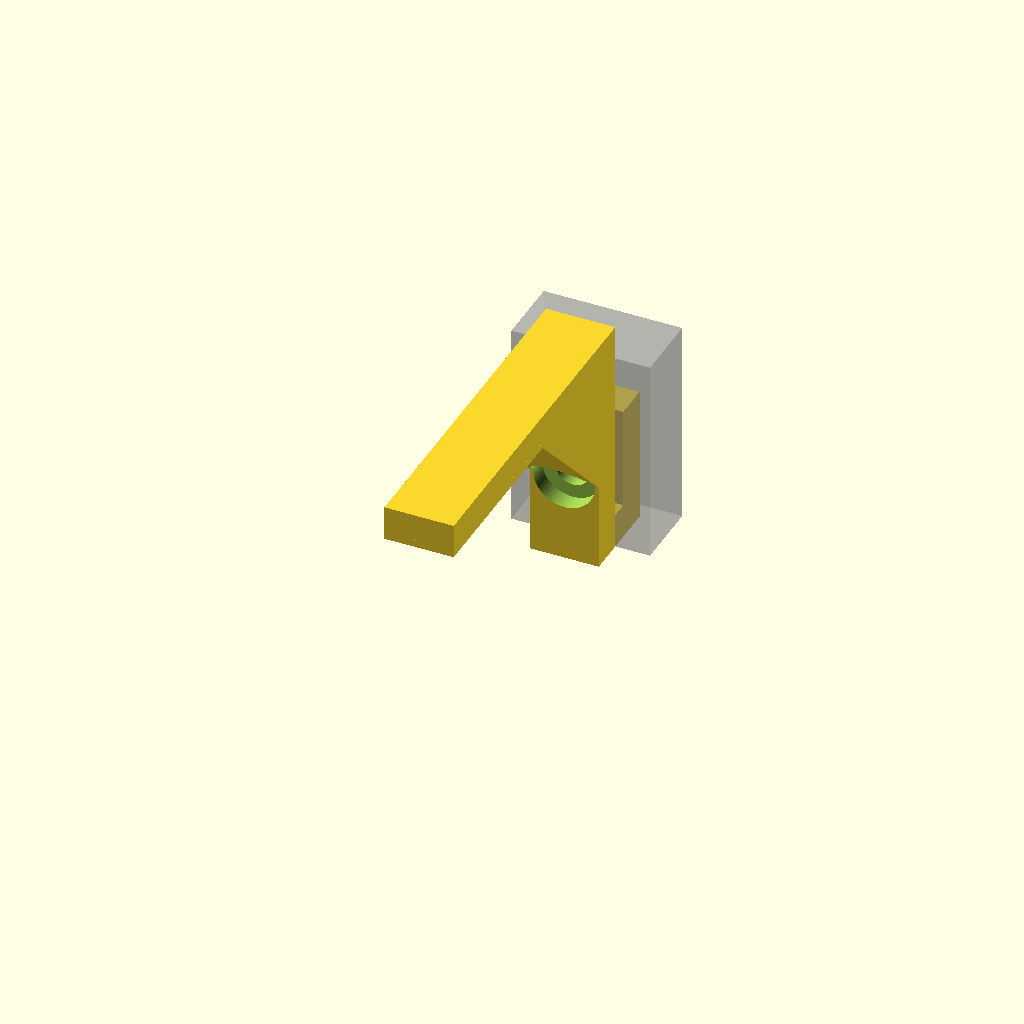
Cell 1: rendered with the file's own defaults.
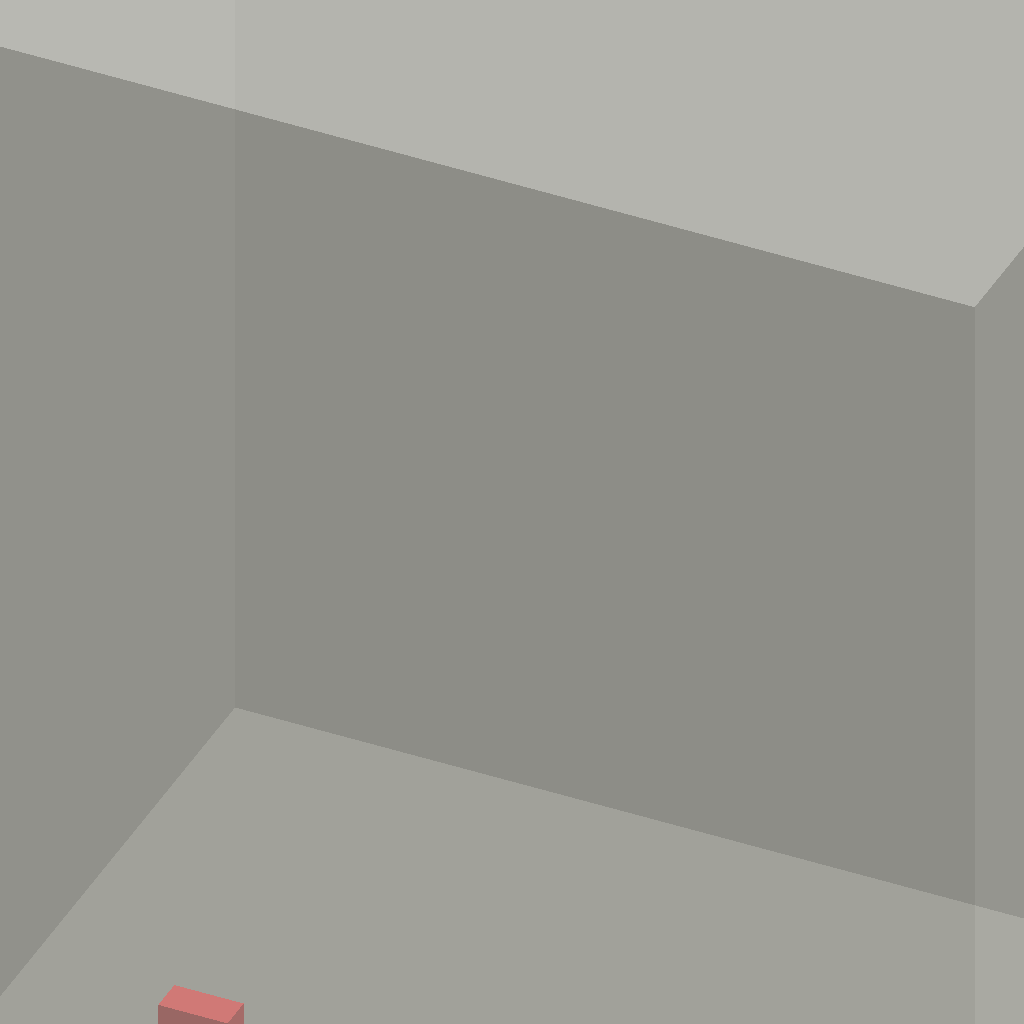
Cell 2: part = 10 (everything else at default).
One fixed orthographic camera (rotation 55°, 0°, 25°; colour scheme Cornfield) for every cell.
OpenSCAD source file hamster/new_hamster.scad:
include <../configure.scad>
include <arduino.scad>
use <motor_mount.scad>

part = 5;

if(part == 0)
    motor_mount_arm();
if(part == 1)
    spine();
if(part == 2)
    idler_mount_arm();
if(part == 3)
    idler_lift_arm();
if(part == 4)
    motor_support_bearing();
if(part == 5)
    inside_hook();

if(part == 10)
    assembled();


//wheel variables
wheel_rad = 60/2;
wheel_width = 26;
wheel_center_width = 13;
wheel_inset = 6;//36 is the total length of wheel + adapter.  6 is measured, ish.

//idler_variables
idler_rad = 48/2;
idler_thick = 20;
idler_axle_rad = 10;

//how low the hamster sits.
hamster_drop = 120;

//these should be calculated from the drop - have to make sure the wheels touch perfectly!
hamster_lift = rad - wall - hamster_drop;
echo(hamster_lift);
body_rad_at_hamster = sqrt(hamster_lift * (2*rad - hamster_lift));
echo(body_rad_at_hamster);
axles_rad_calc = sqrt(pow((rad-wall-wheel_rad),2) - pow(hamster_drop,2));
echo(axles_rad_calc);

//old! axles_rad = 166.666; //radius of the axle mounting points - how far the wheels are from center.
axles_rad = axles_rad_calc;
core_rad = 120;

//idler is on the center line - so no fancy math.
idler_axles_rad = rad - wall - idler_rad;

//motor variables
num_motors = 3; //could do a 3 wheel bot, too

motor_rad = 37/2;
motor_len = 33+26.5;
motor_mount_screw_circle_rad = 31/2;
motor_mount_screw_rad = m3_rad;
motor_collar_rad = 12/2;
motor_collar_len = 6;
motor_shaft_rad = 6/2;
motor_shaft_len = 22;
motor_shaft_offset = 7;
motor_num_screws = 6;
motor_screw_rad = m3_rad;
motor_screw_mount_rad = 31/2;
motor_shaft_rad = 6/2;
motor_shaft_len = 22; //measured frm the motor face
motor_shaft_bump_rad = 12/2+slop*2;
motor_shaft_bump_len = 6.5;

flanged_bearing_rad = 13/2+slop;

motor_mount_arm_thick = motor_shaft_bump_len*2;
motor_mount_arm_height = 30;    //was 26
motor_shaft_d = 5.4 - motor_shaft_rad;

//wheel adapter variables
wheel_adapter_shaft_rad = 15/2;
wheel_adapter_shaft_len = 12;
wheel_adapter_plate_rad = 28/2;
wheel_adapter_plate_len = 4;



//the spines connect the motor arms
spine_thick = 10;
spine_height = 30;
spine_shorten_degrees = 20;
spine_angle = 360 / num_motors - spine_shorten_degrees;    //degrees between spines - this is where the motors join them together.
spine_inner_angle = 6;

//the spine accessory slot is where everything hooks up - the upper ring for the head, the center panel for the electronics and battery, maybe even electronics mounts.
spine_accessory_width = 5;
spine_accessory_length = 10;
spine_accessory_depth = spine_height/2; //so they start at the center.
spine_num_accessory_slots = 3;


$fn=64;

module assembled(){
    hamster();
    
    idler_lift_arms();
    
    %cube([200,200,rad], center=true);
    
    idler_ring();
    
    //head_mount();
            
    //sphere half, for sizeing
    translate([0,0,0]) intersection(){
        difference(){
            sphere(r=rad);
            sphere(r=rad-wall, $fn=180);
        }
        translate([300,0,0]) cube([600,600,600], center=true);
    }
}

module motor_support_bearing(){
    bearing_id = 6/2;
    bearing_od = 12/2;
    bearing_thick = 4;
    
    length = 32.5;
    base_thick = motor_mount_arm_thick/2;
    
    bump = .75;
    slot = 2;
    bump_len = 1;
    
    difference(){
        union(){
            //mount plate
            translate([0,motor_shaft_offset,0]) cylinder(r=motor_rad, h=base_thick);
            
            //shaft
            cylinder(r=bearing_od, h=length-2);
            translate([0,0,length-2.05]) cylinder(r1=bearing_od, r2=bearing_id, h=2.05);
            
            //bearing clip
            translate([0,0,length-.1]) {
                cylinder(r=bearing_id, h=bearing_thick+.2);
                
                translate([0,0,bearing_thick-.1]) cylinder(r1=bearing_id, r2=bearing_id+bump, h=bump_len+.1);
                translate([0,0,bearing_thick+bump_len-.1]) cylinder(r=bearing_id+bump, h=bump_len+.1);
                translate([0,0,bearing_thick+bump_len*2-.1]) cylinder(r2=bearing_id, r1=bearing_id+bump, h=bump_len*2);
            }
        }
        
        //slot
        rotate([0,0,120]) translate([0,0,length+6/2]) cube([bearing_od*2,slot,12], center=true);
        
        //screwholes
        translate([0,motor_shaft_offset,0])
        for(i=[0:360/motor_num_screws:359]) rotate([0,0,i]) translate([motor_screw_mount_rad,0,0])
             cylinder(r=motor_screw_rad+slop, h=wall*3, center=true);
        
        //flatten the bottom
        rotate([0,0,30]) translate([0,27.5,0]) cube([50,50,100], center=true);
    }
}

module idler_ring(){
    //we've got three of the spine sections, and three idler mounts.
    //idler arms
    for(i=[0:360/num_motors:359]) rotate([0,0,i])
        idler_mount_arm();
    
    //connecting spines
    for(i=[0:360/num_motors:359]) rotate([0,0,i+360/num_motors/4])
        mirror([0,0,1]) spine();
}

//this is the assembled wheel bit
module hamster(){
    difference(){
        union(){
            translate([0,0,-hamster_drop])
            {
                //motor arms
                for(i=[0:360/num_motors:359]) rotate([0,0,i]) motor_mount_arm();
                
                //connecting spines
                for(i=[0:360/num_motors:359]) rotate([0,0,i+360/num_motors/4])
                    spine();
                
                //draw the wheels for good measure
                for(i=[0:360/num_motors:359]) rotate([0,0,i+360/num_motors/4])
                    translate([-axles_rad,0,0]) rotate([90,0,0]) 
                    cylinder(r=wheel_rad, h=wheel_center_width, center=true);
            
                //rough the arduino in someplace
                *rotate([0,0,30]) translate([120+10,-35,wall*2]) arduino();
            
                //batteries?
                *translate([0,0,0]) battery();
            }
        }
    }
}


//the motor :-)  The z plane is at the face of the motor.
module motor(solid = 1, clearance = 0, screw_rad = motor_screw_rad){
    translate([0,motor_shaft_offset,0])
    union(){
        //body
        translate([0,0,-motor_len]) cylinder(r=motor_rad+clearance, h=motor_len);
        
        translate([0,-motor_shaft_offset,-.05]){
            //bump
            cylinder(r=motor_shaft_bump_rad+clearance, h=motor_shaft_bump_len+clearance+.1);
        
            //shaft
            cylinder(r=motor_shaft_rad+clearance, h=motor_shaft_len+.1);
        }
        
        //screwholes as bumps
        for(i=[0:360/motor_num_screws:359]) rotate([0,0,i]) translate([motor_screw_mount_rad,0,0]){
             cylinder(r=screw_rad, h=wall*3, center=true);
            
            //screw caps
            if(solid == -1)
            translate([0,0,motor_shaft_bump_len-m3_cap_height]) cylinder(r=m3_cap_rad, h=wall*3);
            
        }
    }
}

//draws the motor plus a wheel.
//It's centered on the wheel - so the motor is offset and sticks out a bunch.
module motor_wheel(){
    num_screws = 6;
    translate([-motor_shaft_offset,0,-(motor_len+motor_collar_len+wheel_adapter_shaft_len+wheel_adapter_plate_len - wheel_inset)-wheel_width/2])
    union(){
        //////////motor!
        cylinder(r=motor_rad, h=motor_len);
        cylinder(r=motor_rad-1, h=32); //the back of the motor's a little smaller
        
        //the screwholes - we draw them in protruding.
        for(i=[0:360/num_screws:359]) rotate([0,0,i]) translate([motor_mount_screw_circle_rad,0,motor_len-.1])
            cylinder(r=motor_mount_screw_rad, h=3.1);
        
        //the collar sticking out
        translate([motor_shaft_offset,0,motor_len-.1]) cylinder(r=motor_collar_rad, h=motor_collar_len+.1);
        
        //the shaft - it's a D
        translate([motor_shaft_offset,0,motor_len-.1]) 
        difference(){
            cylinder(r=motor_shaft_rad, h=motor_shaft_len+.1);
            translate([25+motor_shaft_d,0,0]) cube([50,50,50], center=true);
        }
        
        //////////Wheel adapter
        translate([motor_shaft_offset,0,motor_len+motor_collar_len]){
            cylinder(r=wheel_adapter_shaft_rad, h=wheel_adapter_shaft_len);
            translate([0,0,wheel_adapter_shaft_len-.1]) cylinder(r=wheel_adapter_plate_rad, h=wheel_adapter_plate_len+.1);
        }
        
        //////////Wheel
        translate([motor_shaft_offset,0,motor_len+motor_collar_len+wheel_adapter_shaft_len+wheel_adapter_plate_len - wheel_inset]) difference(){
            cylinder(r=wheel_rad, h=wheel_width);
            
            //inset for the other side attachment
            translate([0,0,wheel_width-wheel_inset]) cylinder(r=wheel_adapter_plate_rad, h=wheel_inset*2);
        }
    }
}

module arm(type="motor"){
    //draws the arms, with the axle in place.
    //They're permanently fixed.
    difference(){
        union(){
            //body
            hull(){
                //the back
                translate([0,core_rad,0]) cube([motor_mount_arm_thick,2,motor_mount_arm_height], center=true);
                
                //the motor plate
                translate([0,axles_rad,0]) 
                intersection(){
                    rotate([0,90,0]) cylinder(r=motor_rad, h=motor_mount_arm_thick, center=true);
                    cube([motor_mount_arm_thick,50,motor_mount_arm_height], center=true);
                }
            }
        }
        
        //cut out the motor
        #translate([0,axles_rad,0]) rotate([0,-90,0]) rotate([0,0,-90-60]) motor(clearance = .5, solid = -1);
    }
}

module idler_arm(bump = 2){
     difference(){
        union(){
            //body
            hull(){
                //the back
                translate([0,core_rad,0]) cube([motor_mount_arm_thick,2,motor_mount_arm_height], center=true);
                
                //the idler plate
                translate([0,idler_axles_rad,0]) 
                intersection(){
                    rotate([0,90,0]) cylinder(r=motor_mount_arm_height/2, h=motor_mount_arm_thick, center=true);
                    cube([motor_mount_arm_thick,50,motor_mount_arm_height], center=true);
                }
            }
            
            //bearing bump
            translate([0,idler_axles_rad,0]) rotate([0,90,0]) translate([0,0,-motor_mount_arm_thick/2-bump-slop]) cylinder(r2=m4_rad+wall/2, r1=m4_rad+1, h=bump+slop*2);
        }
        
        //cut out the idler hole - just an m4 axle.
        translate([0,idler_axles_rad,0]) rotate([0,-90,0]) rotate([0,0,-90-60]) cylinder(r=m4_rad, h=25, center=true);
    }
}



module idler_mount_arm(){
        arm_width = 20; //width of each arm
    bearing_bump = 2;
    arm_sep = motor_mount_arm_thick+idler_thick+2+bearing_bump*2;
    width = 30;
    thick = motor_mount_arm_height;
    
    spine_attach_width = 65+motor_mount_arm_thick+10;
    
    difference(){
        union(){
            //there are two arms - the motor arm and the idler arm.
            translate([arm_sep/2,0,0]) idler_arm(bump = bearing_bump);
            mirror([1,0,0]) translate([arm_sep/2,0,0]) idler_arm(bump = bearing_bump);
            
            
            //this connects the two
            intersection(){
                translate([0,core_rad,0]) cube([spine_attach_width,width*2,thick], center=true);
                
                cylinder(r=core_rad+spine_thick*2, h=thick, center=true);
            }
            
            //chamfer the edges a bit
            for(i=[0,1]) mirror([i,0,0]) translate([arm_sep/2-motor_mount_arm_thick/2,core_rad+spine_thick*1.75,0]) cylinder(r=wall, h=thick, center=true, $fn=4);
        }
        
        //idler
        %translate([0,idler_axles_rad,0]) rotate([0,90,0]) cylinder(r=idler_rad, h=idler_thick, center=true);
        //axle
        %translate([0,idler_axles_rad,0]) rotate([0,90,0]) cylinder(r=m4_rad, h=60, center=true);
        
        //cut out the core
        cylinder(r=core_rad+slop, h=100, center=true);
        
        //cut out the spines on either side
        for(i=[-1,1]) rotate([0,0,360/num_motors*.75-i*360/num_motors/2]){
            spine(collar_extra=0);
            spine_connectors(solid=-1, collar_extra=slop/2);
        }
    }
}

module motor_mount_arm(){
    arm_width = 20; //width of each arm
    motor_arm_width = 48+motor_mount_arm_thick+5;
    width = 30;
    thick = motor_mount_arm_height;
    
    spine_attach_width = motor_arm_width+motor_mount_arm_thick+10;
    
    difference(){
        union(){
            //draw in the axle & wheel
            *translate([0,axles_rad, 0]) rotate([0,90,0]) {
                rotate([0,0,60]) motor_wheel();
            }
            
            //there are two arms - the motor arm and the idler arm.
            translate([motor_arm_width/2,0,0]) arm(type="motor");
            mirror([1,0,0]) translate([motor_arm_width/2,0,0]) arm(type="bearing");
            
            
            //this connects the two
            intersection(){
                translate([0,core_rad,0]) cube([spine_attach_width,width*2,thick], center=true);
                
                cylinder(r=core_rad+spine_thick*2, h=thick, center=true);
            }
            
            //chamfer the edges a bit
            for(i=[0,1]) mirror([i,0,0]) translate([motor_arm_width/2-motor_mount_arm_thick/2,core_rad+spine_thick*1.75,0]) cylinder(r=wall, h=thick, center=true, $fn=4);
        }
        
        //cut out the core
        cylinder(r=core_rad+slop, h=100, center=true);
        
        //todo: make the wheel cutout a toroid :-)
        //cut out the wheel
        translate([0,axles_rad, 0]){
            rotate([0,90,0]) cylinder(r=wheel_rad+wall/2, h=wheel_width+wall/2, center=true);
        }
        
        //cut out the spines on either side
        for(i=[-1,1]) rotate([0,0,360/num_motors*.75-i*360/num_motors/2]){
            spine(collar_extra=0);
            spine_connectors(solid=-1, collar_extra=slop/2);
        }
    }
}

module idler_lift_arms(){
    translate([0,0,-hamster_drop]) 
    for(i=[60:360/num_motors:359]) rotate([0,0,i]){
        idler_lift_arm();
    }
}

module accessory_end(solid=1){
    if(solid == 1){
        difference(){
            cube([spine_accessory_length, spine_accessory_width, spine_accessory_depth], center=true);
            rotate([90,0,0]) cylinder(r=m4_rad, h=20, center=true);
        }
    }else{
        //the slot
        cube([spine_accessory_length+slop*2, spine_accessory_width+slop*2, spine_accessory_depth+slop*2], center=true);
            
        //this lets you tighten down on the accessory, while keeping it centered
        cube([spine_accessory_length*2, 1, spine_accessory_depth+4], center=true);
            
        //screwhole to mount the accessory
        rotate([90,0,0]){
            cylinder(r=m4_rad, h=20, center=true);
            translate([0,0,-spine_thick/2-m4_nut_height/2+.5]) hull(){
                rotate([0,0,360/8]) cylinder(r=m4_square_nut_rad+slop, h=m4_nut_height+.5, center=true, $fn=4);
                translate([0,wall,-.5]) rotate([0,0,360/8]) cylinder(r=m4_square_nut_rad+slop*3, h=m4_nut_height+.5+1, center=true, $fn=4);
            }
            translate([0,0,spine_thick/2+m4_nut_height/2-.5]) cylinder(r=m4_cap_rad+slop*2, h=m4_nut_height, center=true);
        }
    }
}

module idler_ends(solid = 1){
    translate([0,0,spine_accessory_depth/2]) accessory_end(solid = solid);
    translate([0,0,hamster_drop-spine_accessory_depth/2]) mirror([0,0,1]) accessory_end(solid = solid);
}

//a vertical arm to lift up the idler ring.
module idler_lift_arm(){
    lift_arm_thick = spine_thick;
    lift_arm_length = 25;
    
    num_holes = 4;
    
    difference(){
        translate([0,core_rad+spine_thick/2,0])
        union(){
            //ends
            #idler_ends();
            
            //body
            //cube([spine_accessory_length, spine_accessory_width, spine_accessory_depth], center=true);
            
            translate([-lift_arm_length/2,-lift_arm_thick+spine_accessory_width/2,spine_accessory_depth-.01]) cube([lift_arm_length, lift_arm_thick, hamster_drop-spine_accessory_depth*2+.02]);
        }
        
        //zip tie/screw slots for mounting things
        translate([0,core_rad+spine_thick/2,0])
        for(i=[0:num_holes-1]) translate([0,0,spine_accessory_depth + (i+.5)*((hamster_drop-spine_accessory_depth*2)/(num_holes))])
            for(j=[0:1]) mirror([j,0,0])
                translate([lift_arm_length/4,0,0]) rotate([90,0,0]) cylinder(r=m4_rad, h=30, center=true);
        
        //round the inside to make it a tiny bit interesting
        cylinder(r=core_rad, h=rad*2, center=true);
    }
}

//this is a hook model for accessories to sit inside the ring.  It's meant to be used by the head
//and the battery, not by itself.
module inside_hook(length = 50, drop = spine_height+spine_accessory_width){
    overhook_len = spine_thick-spine_accessory_width/2+spine_accessory_width;
    chamfer = drop/2;
    difference(){
        union(){
            //insert into the accessory slot
            translate([0,-spine_accessory_width/2,spine_accessory_depth/2+spine_accessory_width-.1]) accessory_end(solid = 1);
            
            %translate([0,-spine_accessory_width/2,spine_height/2]) cube([20,spine_thick, spine_height], center=true);
            
            //drape over top of the spine
            translate([0,-overhook_len/2,spine_accessory_width/2]) cube([spine_accessory_length, overhook_len,spine_accessory_width], center=true);
            translate([0,-overhook_len+spine_accessory_width/2-.1,drop/2]) cube([spine_accessory_length,spine_accessory_width,drop], center=true);
            
            
            //base of the arm
            translate([0,-overhook_len-length/2+spine_accessory_width,-spine_accessory_width/2+drop]) cube([spine_accessory_length,length, spine_accessory_width], center=true);
            
            //chamfer for strength
            translate([0,-overhook_len, -spine_accessory_width+drop]) intersection(){
                rotate([0,90,0]) cylinder(r=chamfer, h=spine_accessory_length, $fn=4, center=true);
                translate([-25,-49,-49]) cube([50,50,50]);
            }
        }
        
        //screwhole + cap
        translate([0,0,spine_accessory_depth/2+spine_accessory_width]){
            rotate([90,0,0]) cylinder(r=m4_rad+slop, h=50);
            translate([0,-overhook_len+spine_accessory_width/2,0])  rotate([90,0,0]) cylinder(r=m4_cap_rad+slop, h=50);
        }
    }
}


module spine_connectors(solid = 1, collar_extra = 0){
    collar_rad = spine_height/4+collar_extra;
    inner_angle = spine_inner_angle;
    
    for(i=[-1, 1]) {
        //the end is a single screw
        rotate([0,0,i*spine_angle/2]) translate([core_rad+spine_thick/2,0,0]) rotate([0,90,0]) {
            if(solid == 1){
                cylinder(r=collar_rad, h=spine_thick, center=true);
            }
            if(solid == -1){
                //screwhole
                cylinder(r=m4_rad+collar_extra/2, h=spine_thick*3, center=true);
                
                //inside nut trap - out the top
                translate([0,0,spine_thick/2+spine_thick/2])
                hull(){
                    rotate([0,0,360/8]) cylinder(r=m4_square_nut_rad, h=m4_nut_height+slop, center=true, $fn=4);
                    hull(){
                        translate([-m4_nut_height/2,0,0]) rotate([0,0,360/8]) cylinder(r=m4_square_nut_rad+.25, h=m4_nut_height+1+slop, center=true, $fn=4);
                        translate([-wall-5,0,0]) rotate([0,0,360/8]) cylinder(r=m4_square_nut_rad+1, h=m4_nut_height+1+slop, center=true, $fn=4);
                    }
                }
                
                //inset the screw a tiny bit
                translate([0,0,-spine_thick/2]) cylinder(r=m4_cap_rad+slop+collar_extra/2, h=m4_cap_height+collar_extra, center=true);
            }
        }
        
        //two screws on the arms
        for(j=[0,1]) mirror([0,0,j]){
            rotate([0,0,i*spine_angle/2-inner_angle*i]) translate([core_rad+spine_thick/2,0,spine_height/2-collar_rad+collar_extra]) rotate([0,90,0]) {
                if(solid == 1){
                    cylinder(r=collar_rad, h=spine_thick, center=true);
                }
                if(solid == -1){
                    //screwhole
                    cylinder(r=m4_rad+collar_extra/2, h=spine_thick*3, center=true);
                    //nut trap - one up one down
                    translate([0,0,spine_thick/2+spine_thick/2]){
                        rotate([0,0,360/8]) cylinder(r=m4_square_nut_rad, h=m4_nut_height+slop, center=true, $fn=4);
                        hull(){
                            translate([-m4_square_nut_rad/2,0,0]) rotate([0,0,360/8]) cylinder(r=m4_square_nut_rad, h=m4_nut_height+slop, center=true, $fn=4);
                            translate([-wall-m4_square_nut_rad,0,.5]) rotate([0,0,360/8]) cylinder(r=m4_square_nut_rad+.75, h=m4_nut_height+1+slop, center=true, $fn=4);
                        }
                    }
                    
                    //inset the screw a tiny bit
                    translate([0,0,-spine_thick/2]) cylinder(r=m4_cap_rad+slop+collar_extra/2, h=m4_cap_height+collar_extra, center=true);
                }
            }
        }
    }
    
    //accessory slots in the spine
    if(solid == -1){
        for(i=[0:360/12:359]) rotate([0,0,i]) translate([0,core_rad+spine_thick/2,spine_height/2-spine_accessory_depth/2]) {
            accessory_end(solid=-1);
        }
    }
    
    //some axial screwholes, what for mounting the head gizmos
    if(solid == -1){
        for(i=[0:360/12:359]) rotate([0,0,i+360/24]) translate([0,core_rad+spine_thick/2,0]) {
            rotate([90,0,0]) cylinder(r=m4_rad+slop, h=50, center=true);
        }
    }
}

//this is a roughed-in test - it's just drawing a connecting arc.
//todo: the spine needs ends that'll screw into the motor arms, making a rigid motor mounting ring.
//This will be the entire structure - so strong is the name of the game.
//There will be another ring above, for the head pivot area.
module spine(collar_extra = 0){
    angle = 360/num_motors/2-spine_shorten_degrees/2-spine_inner_angle;
    
    difference(){
        union(){
            //this is the main spine body
            intersection(){
                cylinder(r=core_rad+spine_thick, h=spine_height, center=true);
                //this defines the arc
                rotate([0,0,90-angle]) translate([200,0,0]) cube([400,400,spine_height], center=true);
                rotate([0,0,-90+angle]) translate([200,0,0]) cube([400,400,spine_height], center=true);
            }
            hull(){
                spine_connectors(solid=1, collar_extra=collar_extra);
            }
        }
        
        //cutout the center
        cylinder(r=core_rad, h=spine_height+1, center=true);
        
        //nut holes
        spine_connectors(solid=-1, collar_extra=collar_extra);
    }
    

}

module battery(){
    //could probably fit two of these in...
    //%translate([0,0,-1.25*in]) cube([3.7*in, 5.9*in, 2.5*in], center=true);
    
    //FRC battery:
    %translate([0,0,-1.5*in]) cube([7.1*in, 6.6*in, 3.0*in], center=true);
    //http://www.andymark.com/product-p/am-0844.htm
    //$89 for two batteries, $100 for the charger:
    //
    
    //%translate([0,0,-2*in]) cube([7*in, 7*in, 3.5*in], center=true);
 //http://www.amazon.com/ExpertPower-EXP1290-Volt-Rechargeable-battery/dp/B00A82A3QG/ref=sr_1_9?ie=UTF8&qid=1462559752&sr=8-9&keywords=12+battery
}
Customizer parameters (derived from the source; name, type, default, range or options):
part: number, default 5
wheel_width: number, default 26
wheel_center_width: number, default 13
wheel_inset: number, default 6
idler_thick: number, default 20
idler_axle_rad: number, default 10
hamster_drop: number, default 120
core_rad: number, default 120
num_motors: number, default 3
motor_collar_len: number, default 6
motor_shaft_len: number, default 22
motor_shaft_offset: number, default 7
motor_num_screws: number, default 6
motor_shaft_bump_len: number, default 6.5
motor_mount_arm_height: number, default 30
wheel_adapter_shaft_len: number, default 12
wheel_adapter_plate_len: number, default 4
spine_thick: number, default 10
spine_height: number, default 30
spine_shorten_degrees: number, default 20
spine_inner_angle: number, default 6
spine_accessory_width: number, default 5
spine_accessory_length: number, default 10
spine_num_accessory_slots: number, default 3
